Run: headless pygame with SDL's dummy video driver; simulated clock (each Clock.tick advances the game by its frame time, no real sleeping); random seed 0; keys injected as events and as key.get_pressed() state; no mouse input; restart key R tapped at the start of phases 3 and 4.
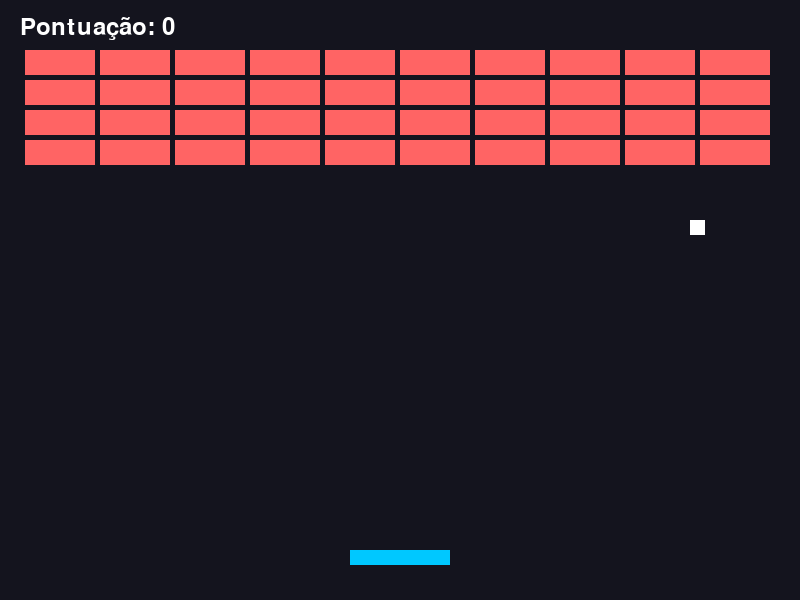
Frame 1 of 4 · flips 1–60 · no input
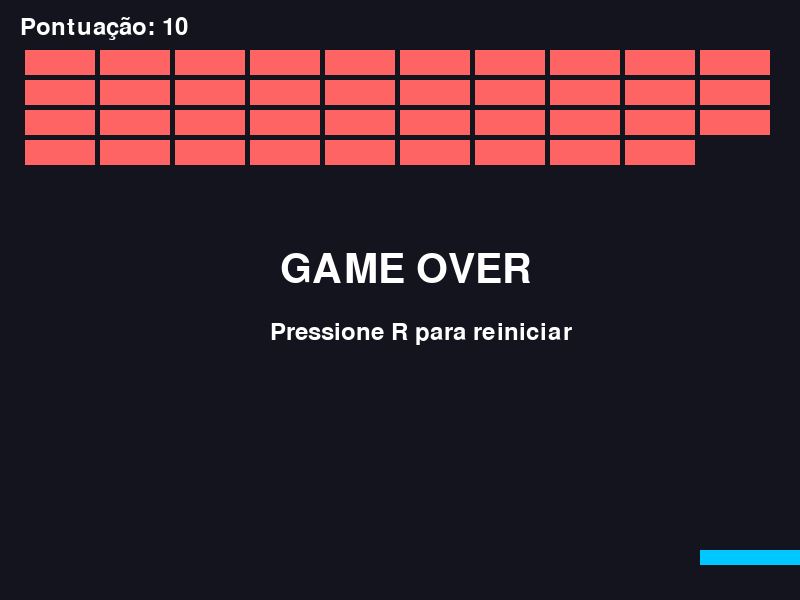
Frame 2 of 4 · flips 61–180 · tapped SPACE, RETURN · held RIGHT (→), D
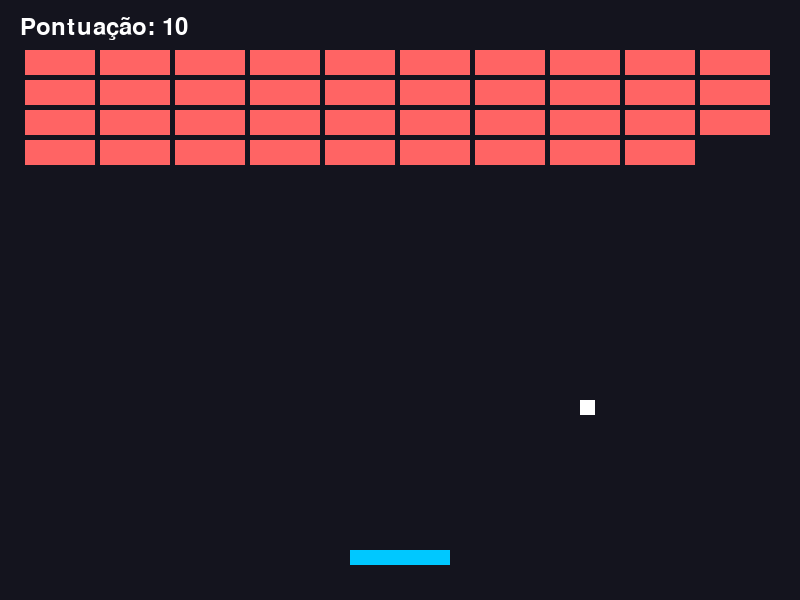
Frame 3 of 4 · flips 181–300 · tapped R · held DOWN (↓), S
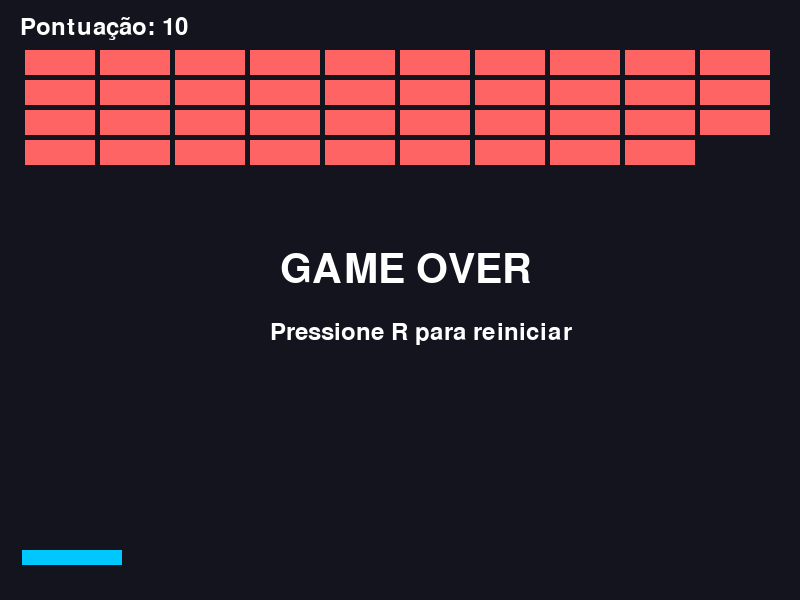
Frame 4 of 4 · flips 301–420 · tapped R · held LEFT (←), A, UP (↑), W

The pygame program that drew these frames:

import pygame
import random


if __name__ == "__main__":

    LARGURA = 800
    ALTURA = 600

    pygame.init()

    fonte = pygame.font.Font(None, 36)
    fonte_game_over = pygame.font.Font(None, 60)

    tela = pygame.display.set_mode((LARGURA, ALTURA))
    pygame.display.set_caption("Arkanoid")

    executando = True
    clock = pygame.time.Clock()

    # JOGADOR
    x_barra = 350
    y_barra = 550

    largura_barra = 100
    altura_barra = 15

    velocidade_barra = 8


    # BOLA
    x_bola = 390
    y_bola = 520

    tamanho_bola = 15

    velocidade_x = 5
    velocidade_y = -5


    # BLOCOS
    blocos = []

    # Quantidade de linhas e colunas de blocos.
    quantidade_linhas = 4
    quantidade_colunas = 10

    # Tamanho dos blocos.
    largura_bloco = 70
    altura_bloco = 25

    # Espaço entre os blocos.
    espaco = 5

    for linha in range(quantidade_linhas):

        for coluna in range(quantidade_colunas):

            x = 25 + coluna * (largura_bloco + espaco)
            y = 50 + linha * (altura_bloco + espaco)

            bloco = pygame.Rect(
                x,
                y,
                largura_bloco,
                altura_bloco
            )

            blocos.append(bloco)

    # PONTUAÇÃO E ESTADO DO JOGO
    pontuacao = 0
    game_over = False


    while executando:
        for evento in pygame.event.get():

            if evento.type == pygame.QUIT:
                executando = False

            # Quando o jogador perde, a tecla R reinicia.
            if game_over and evento.type == pygame.KEYDOWN:

                if evento.key == pygame.K_r:

                    # Reposiciona a barra.
                    x_barra = 350

                    # Reposiciona a bola.
                    x_bola = 390
                    y_bola = 520

                    # Recupera a direção inicial da bola.
                    velocidade_x = 5
                    velocidade_y = -5

                    # Zera a pontuação.
                    pontuacao = 0

                    # Cria novamente os blocos.
                    blocos = []

                    for linha in range(quantidade_linhas):

                        for coluna in range(quantidade_colunas):

                            x = 25 + coluna * (largura_bloco + espaco)
                            y = 50 + linha * (altura_bloco + espaco)

                            bloco = pygame.Rect(
                                x,
                                y,
                                largura_bloco,
                                altura_bloco
                            )

                            blocos.append(bloco)

                    # Volta para o jogo.
                    game_over = False

        # LEITURA DO TECLADO
        if not game_over:

            teclas = pygame.key.get_pressed()

            if teclas[pygame.K_LEFT]:

                x_barra -= velocidade_barra

            if teclas[pygame.K_RIGHT]:

                x_barra += velocidade_barra

            if x_barra < 0:
                x_barra = 0

            if x_barra + largura_barra > LARGURA:
                x_barra = LARGURA - largura_barra


            # MOVIMENTAÇÃO DA BOLA
            x_bola += velocidade_x
            y_bola += velocidade_y


            # COLISÃO COM AS PAREDES
            # Se a bola bater na parede esquerda ou direita,
            # invertemos sua velocidade horizontal.
            if x_bola <= 0 or x_bola + tamanho_bola >= LARGURA:

                velocidade_x *= -1

            # Se a bola bater no teto, ela volta para baixo.
            if y_bola <= 0:

                velocidade_y *= -1

            # CRIAÇÃO DOS RETÂNGULOS
            barra = pygame.Rect(
                x_barra,
                y_barra,
                largura_barra,
                altura_barra
            )

            bola = pygame.Rect(
                x_bola,
                y_bola,
                tamanho_bola,
                tamanho_bola
            )


            # COLISÃO DA BOLA COM A BARRA
            if bola.colliderect(barra) and velocidade_y > 0:

                # A bola só muda de direção quando está
                # descendo. Isso evita que ela fique presa
                # dentro da barra.
                velocidade_y *= -1

                # Reposiciona a bola acima da barra.
                y_bola = y_barra - tamanho_bola


            # COLISÃO DA BOLA COM OS BLOCOS
            for bloco in blocos[:]:

                if bola.colliderect(bloco):
                    blocos.remove(bloco)
                    pontuacao += 10
                    velocidade_y *= -1
                    break


            # VERIFICAÇÃO DE GAME OVER
            # Se a bola passar pela parte inferior da tela,
            # o jogador perde.
            if y_bola > ALTURA:
                game_over = True


        # DESENHO DA TELA
        # Limpa a tela.
        tela.fill((20, 20, 30))

        # Desenha o jogador.
        pygame.draw.rect(
            tela,
            (0, 200, 255),
            barra
        )

        # Desenha a bola.
        pygame.draw.rect(
            tela,
            (255, 255, 255),
            bola
        )

        # Desenha todos os blocos restantes.
        for bloco in blocos:

            pygame.draw.rect(
                tela,
                (255, 100, 100),
                bloco
            )


        # PONTUAÇÃO
        texto_pontuacao = fonte.render(
            f"Pontuação: {pontuacao}",
            True,
            (255, 255, 255)
        )

        tela.blit(
            texto_pontuacao,
            (20, 15)
        )


        # GAME OVER
        if game_over:
            texto_game_over = fonte_game_over.render(
                "GAME OVER",
                True,
                (255, 255, 255)
            )

            texto_reiniciar = fonte.render(
                "Pressione R para reiniciar",
                True,
                (255, 255, 255)
            )

            tela.blit(
                texto_game_over,
                (280, 250)
            )

            tela.blit(
                texto_reiniciar,
                (270, 320)
            )


        # ATUALIZAÇÃO DA TELA
        pygame.display.flip()

        # Mantém o jogo em 60 atualizações por segundo.
        clock.tick(60)

    pygame.quit()
